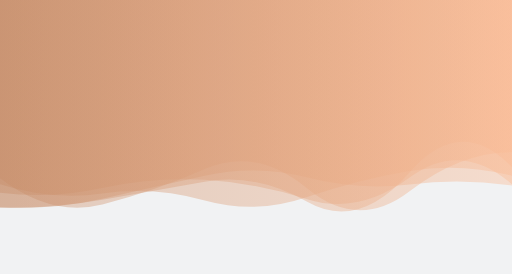
t = 0.00 s
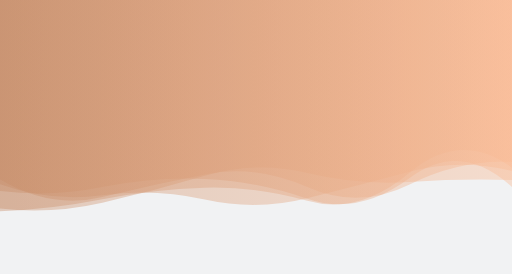
t = 1.67 s
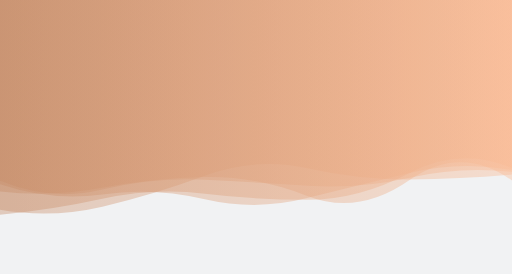
t = 3.33 s
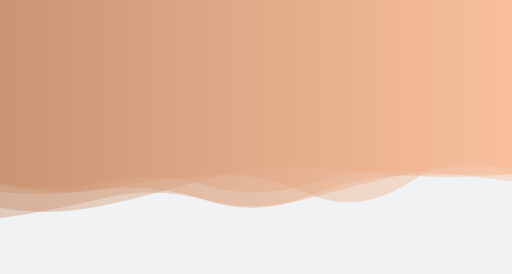
t = 5.00 s
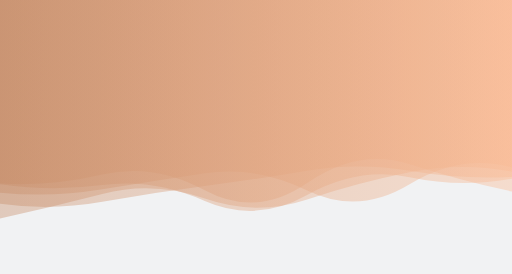
t = 6.66 s
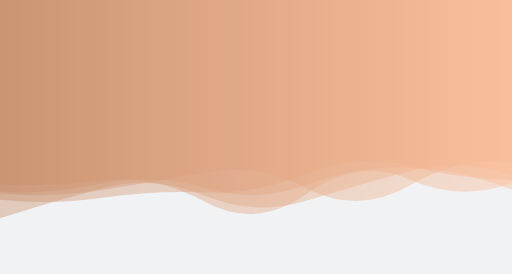
t = 8.33 s

The animated SVG that drew these frames (rendered in a browser with its animation timeline set to each time). Animation: 5 SMIL elements (animate=5); frames cover the first 8.33 s, repeats indefinitely.

<?xml version="1.0" encoding="utf-8"?>
<svg xmlns="http://www.w3.org/2000/svg" xmlns:xlink="http://www.w3.org/1999/xlink" style="margin: auto; background: rgb(241, 242, 243); display: block; z-index: 1; position: relative; shape-rendering: auto;" width="1680" height="899" preserveAspectRatio="xMidYMid" viewBox="0 0 1680 899">
<g transform=""><linearGradient id="lg-0.6590519274487807" x1="0" x2="1" y1="0" y2="0">
  <stop stop-color="#c78d69" offset="0"></stop>
  <stop stop-color="#fabb95" offset="1"></stop>
</linearGradient><path d="M 0 0 L 0 593.029 Q 168 664.934 336 624.056 T 672 588.11 T 1008 609.753 T 1344 584.907 T 1680 561.001 L 1680 0 Z" fill="url(#lg-0.6590519274487807)" opacity="0.4">
  <animate attributeName="d" dur="20s" repeatCount="indefinite" keyTimes="0;0.333;0.667;1" calcmod="spline" keySplines="0.2 0 0.2 1;0.2 0 0.2 1;0.2 0 0.2 1" begin="0s" values="M0 0L 0 584.8377389382038Q 168 713.0261461654286  336 671.0162455126043T 672 554.9051279339228T 1008 618.5376421091356T 1344 627.3159683725684T 1680 499.3113264811193L 1680 0 Z;M0 0L 0 601.9761808314664Q 168 612.4070722332618  336 572.7639384324319T 672 624.3781190434569T 1008 600.1581787548208T 1344 538.5864364476912T 1680 628.3808456527826L 1680 0 Z;M0 0L 0 712.1850579128812Q 168 717.8405728087415  336 691.4851767833676T 672 595.3973398346126T 1008 624.2045043306715T 1344 586.0685927062489T 1680 605.3249422789377L 1680 0 Z;M0 0L 0 584.8377389382038Q 168 713.0261461654286  336 671.0162455126043T 672 554.9051279339228T 1008 618.5376421091356T 1344 627.3159683725684T 1680 499.3113264811193L 1680 0 Z"></animate>
</path><path d="M 0 0 L 0 604.378 Q 168 662.134 336 639.105 T 672 653.517 T 1008 650.501 T 1344 566.791 T 1680 556.777 L 1680 0 Z" fill="url(#lg-0.6590519274487807)" opacity="0.4">
  <animate attributeName="d" dur="20s" repeatCount="indefinite" keyTimes="0;0.333;0.667;1" calcmod="spline" keySplines="0.2 0 0.2 1;0.2 0 0.2 1;0.2 0 0.2 1" begin="-4s" values="M0 0L 0 604.2741212754617Q 168 645.7216384274961  336 620.9582463686594T 672 665.4698579915043T 1008 638.6424131686891T 1344 555.6204169052077T 1680 613.1650378871082L 1680 0 Z;M0 0L 0 604.38701944232Q 168 667.0758384616928  336 643.87727555459T 672 652.6343006339335T 1008 652.1060998151745T 1344 564.5292531631911T 1680 552.3061840586186L 1680 0 Z;M0 0L 0 604.2678125248834Q 168 603.9781968501663  336 582.9510475537414T 672 663.9081786832569T 1008 631.6156901600683T 1344 593.4001095597923T 1680 609.3862006308254L 1680 0 Z;M0 0L 0 604.2741212754617Q 168 645.7216384274961  336 620.9582463686594T 672 665.4698579915043T 1008 638.6424131686891T 1344 555.6204169052077T 1680 613.1650378871082L 1680 0 Z"></animate>
</path><path d="M 0 0 L 0 703.504 Q 168 689.315 336 652.567 T 672 633.793 T 1008 655.854 T 1344 567.179 T 1680 551.424 L 1680 0 Z" fill="url(#lg-0.6590519274487807)" opacity="0.4">
  <animate attributeName="d" dur="20s" repeatCount="indefinite" keyTimes="0;0.333;0.667;1" calcmod="spline" keySplines="0.2 0 0.2 1;0.2 0 0.2 1;0.2 0 0.2 1" begin="-8s" values="M0 0L 0 713.3599614580476Q 168 625.7531245671555  336 577.6670846407102T 672 620.7490373139693T 1008 665.305482876294T 1344 553.2841114163411T 1680 604.5787731413401L 1680 0 Z;M0 0L 0 672.7155756662511Q 168 682.3867465742563  336 656.311833491049T 672 580.2818228647794T 1008 664.502257751476T 1344 564.9118441411724T 1680 547.9416557728618L 1680 0 Z;M0 0L 0 718.1851343655902Q 168 692.6179542100334  336 650.7810003934472T 672 659.3084804214934T 1008 651.7303190153939T 1344 568.259706438003T 1680 553.0843180535811L 1680 0 Z;M0 0L 0 713.3599614580476Q 168 625.7531245671555  336 577.6670846407102T 672 620.7490373139693T 1008 665.305482876294T 1344 553.2841114163411T 1680 604.5787731413401L 1680 0 Z"></animate>
</path><path d="M 0 0 L 0 628.253 Q 168 648.059 336 616.051 T 672 581.322 T 1008 643.613 T 1344 590.334 T 1680 594.205 L 1680 0 Z" fill="url(#lg-0.6590519274487807)" opacity="0.4">
  <animate attributeName="d" dur="20s" repeatCount="indefinite" keyTimes="0;0.333;0.667;1" calcmod="spline" keySplines="0.2 0 0.2 1;0.2 0 0.2 1;0.2 0 0.2 1" begin="-12s" values="M0 0L 0 633.6496931756335Q 168 648.7857293447746  336 623.1628285763152T 672 563.6002299561492T 1008 617.5998742937835T 1344 609.954363044292T 1680 532.3253429799566L 1680 0 Z;M0 0L 0 655.8904084447074Q 168 675.1046833397361  336 629.6916121431918T 672 597.0330399364339T 1008 652.6325144002983T 1344 581.6108140050516T 1680 551.0595330881176L 1680 0 Z;M0 0L 0 626.1873914908213Q 168 647.780380825877  336 613.3298048526107T 672 588.1028531871464T 1008 653.5667220739266T 1344 582.8262130551371T 1680 617.8843496786155L 1680 0 Z;M0 0L 0 633.6496931756335Q 168 648.7857293447746  336 623.1628285763152T 672 563.6002299561492T 1008 617.5998742937835T 1344 609.954363044292T 1680 532.3253429799566L 1680 0 Z"></animate>
</path><path d="M 0 0 L 0 687.867 Q 168 716.052 336 676.833 T 672 576.631 T 1008 553.671 T 1344 589.455 T 1680 574.337 L 1680 0 Z" fill="url(#lg-0.6590519274487807)" opacity="0.4">
  <animate attributeName="d" dur="20s" repeatCount="indefinite" keyTimes="0;0.333;0.667;1" calcmod="spline" keySplines="0.2 0 0.2 1;0.2 0 0.2 1;0.2 0 0.2 1" begin="-16s" values="M0 0L 0 689.8345519753378Q 168 722.8700058896374  336 683.2365358781727T 672 576.567888945186T 1008 546.2666280796224T 1344 585.4595634295249T 1680 565.5501131008149L 1680 0 Z;M0 0L 0 636.5662900339089Q 168 646.2610944338957  336 630.1819622007208T 672 660.6934460121048T 1008 581.048373079705T 1344 523.1729175238377T 1680 602.936821585827L 1680 0 Z;M0 0L 0 673.793226200005Q 168 667.2762106534685  336 631.0268487068593T 672 577.0826039454626T 1008 606.6375283639198T 1344 618.0401112153734T 1680 637.1956393124924L 1680 0 Z;M0 0L 0 689.8345519753378Q 168 722.8700058896374  336 683.2365358781727T 672 576.567888945186T 1008 546.2666280796224T 1344 585.4595634295249T 1680 565.5501131008149L 1680 0 Z"></animate>
</path></g>
<style type="text/css">.lded > .content, .lded > .content > .inner { height: 100%; }
.lded > .content > .inner > .viewer { width: 100%; height: 100%; max-width: 100%; overflow: hidden }
.lded > .content > .inner > .panel {
  position: absolute;
  bottom: 50px;
  left: 0;
  right: 0;
  opacity: 0.3;
}
.lded > .content > .inner > .panel:hover { opacity: 1; }
.lded > .content > .inner > .ctrl {
  position: absolute;
  bottom: 13px;
  left: 0;
  right: 0;
  margin: auto;
}
.lded > .content > .inner > .ctrl:hover {
  z-index: 10;
}
#editor > .inner > .title {
  position: absolute;
  bottom: 195px;
  left: 0;
  right: 0;
  z-index: 11;
}
#editor > .inner > .title > a:first-child {
  margin-left: 0!important;
#editor .lded .viewer { border-radius: 0 }</style></svg>
